Run: headless pygame with SDL's dummy video driver; simulated clock (each Clock.tick advances the game by its frame time, no real sleeping); random seed 0; keys injected as events and as key.get_pressed() state; no mouse input.
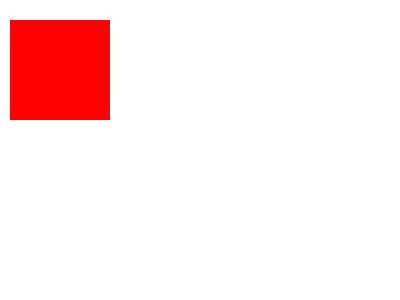
Frame 1 of 4 · flips 1–60 · no input
Frame 2 of 4 · flips 61–180 · tapped SPACE, RETURN · held RIGHT (→), D · screen unchanged from frame 1, image omitted
Frame 3 of 4 · flips 181–300 · held DOWN (↓), S · screen unchanged from frame 2, image omitted
Frame 4 of 4 · flips 301–420 · held LEFT (←), A, UP (↑), W · screen unchanged from frame 3, image omitted

The pygame program that drew these frames:

import pygame, sys
from pygame.locals import *

WHITE = (255, 255, 255)
RED = (255, 0, 0)
GREEN = (0, 255, 0)
BLUE = (0, 0, 128)

pygame.init()
DISPLAYSURF = pygame.display.set_mode((400, 300))
DISPLAYSURF.fill(WHITE)
SPAMRECT = (10, 20, 100, 100)
pygame.draw.rect(DISPLAYSURF, RED, SPAMRECT)

pygame.display.set_caption('Multiplo 5')
while True:
    for event in pygame.event.get():
        if event.type == QUIT:
            pygame.quit()
            sys.exit()
    pygame.display.update()
